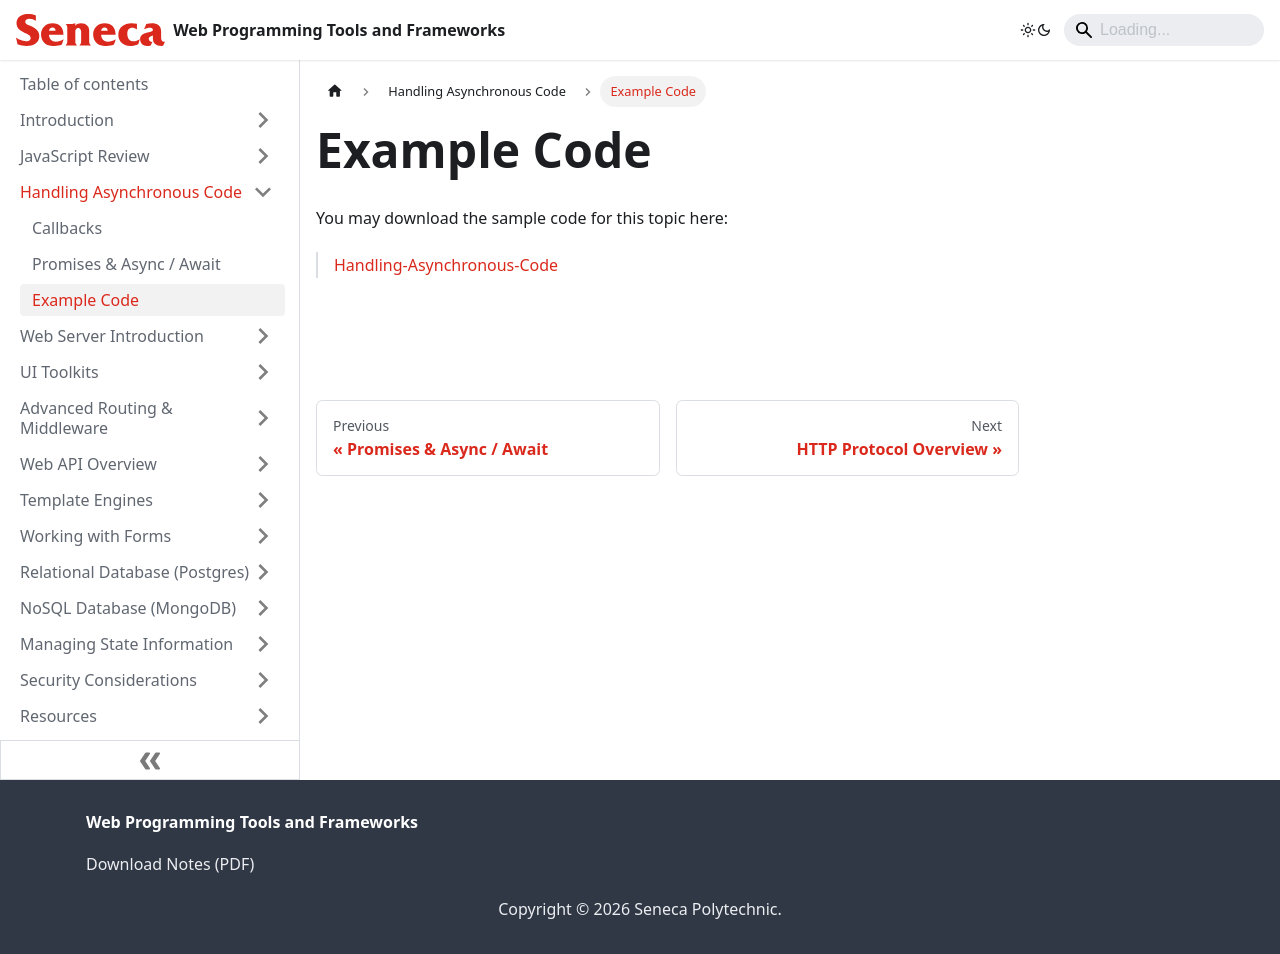

repository: patrick-crawford/WebProgrammingToolsAndFrameworks · page: Handling-Asynchronous-Code/example-code.html · generator: docusaurus

---
id: example-code
title: Example Code
sidebar_position: 4
description: Example Code
---

# Example Code

You may download the sample code for this topic here:

> [Handling-Asynchronous-Code](https://github.com/WPTF-Examples/Handling-Asynchronous-Code)
